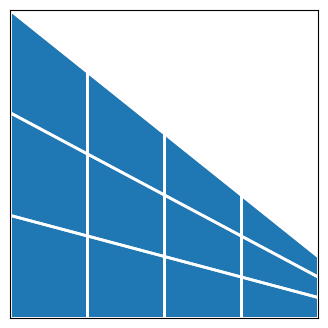

The matplotlib source for this figure:
import matplotlib.pyplot as plt
from matplotlib import collections as mc
import numpy as np

class TopoViz:
    
    """
            0
        +-------+
        |       |
      3 |       |  1
        +-------+
            2
    """
    
    TOP = 0
    RIGHT = 1
    BOTTOM = 2
    LEFT = 3
    
    OPPOSITE_SIDE_MAP = {
        TOP: BOTTOM,
        RIGHT: LEFT,
        BOTTOM: TOP,
        LEFT: RIGHT
    }
    
    def __init__(self, xlim=(0, 1), ylim=(0, 1), fig_size=(6, 4), dpi=100) -> None:
        self.xlim = xlim
        self.ylim = ylim
        self.side_lims = [self.ylim, self.xlim, self.ylim, self.xlim]
        self.fig, self.ax = plt.subplots(figsize=fig_size, dpi=dpi)
        self.ax.set(xlim=self.xlim, ylim=self.ylim, xticks=[], yticks=[])

        
    def extract_regular_meshes(self, quad_sides: tuple) -> tuple:

        # First Cut: Horizontal 
        common_min = np.minimum(quad_sides[1] - 1, quad_sides[3] - 1)
        irregular_mesh_top = (quad_sides[TopoViz.TOP], 
                              quad_sides[TopoViz.RIGHT] - common_min, 
                              quad_sides[TopoViz.BOTTOM], 
                              quad_sides[TopoViz.LEFT] - common_min)
        regular_mesh_bottom = (quad_sides[TopoViz.BOTTOM], 
                               common_min, 
                               quad_sides[TopoViz.BOTTOM], 
                               common_min)

        # Second Cut: vertical
        common_min = np.minimum(irregular_mesh_top[0] - 1, irregular_mesh_top[2] - 1)
        irregular_mesh_top_left = (irregular_mesh_top[0] - common_min, 
                                   irregular_mesh_top[1] , 
                                   irregular_mesh_top[2] - common_min, 
                                   irregular_mesh_top[3])
        regular_mesh_top_right = (common_min, 
                                 irregular_mesh_top_left[1], 
                                 common_min, 
                                 irregular_mesh_top_left[1])
        
        return regular_mesh_bottom, regular_mesh_top_right, irregular_mesh_top_left
        
    def draw_regular_grid(self, corners: np.ndarray, u: int, v: int, edge_color: tuple, edge_width=2, fill_color=None):
        
        """_summary_

        Parameters
        ----------
        corners : Numpy ndarray <float32>
            Array (4, 2) <float32>
            Rows follow order [NW, NE, SE, SW]
        u : int
            number of U divisions
        v : int
            number of V divisions
        edge_color : tuple
            RGB color of the grid edges
        edge_width : float
            Thickness of the grid's edges
        fill_color : tuple
            RGB color filling all mesh cells
        """
        n_sides_order = [u, v, u, v]
        side_points = []
        
        # Calculate point interpolations
        for edge_index, n_sides in enumerate(n_sides_order):
            a = edge_index
            b = (edge_index + 1) % corners.shape[0]
            points = np.ndarray((n_sides, 2), dtype=np.float32)
            points[:, 0] = np.linspace(start=corners[a, 0], stop=corners[b, 0], num=n_sides, endpoint=True)
            points[:, 1] = np.linspace(start=corners[a, 1], stop=corners[b, 1], num=n_sides, endpoint=True)
            side_points.append(points)
            
        # Build line segments to be drawn
        line_segments = []
        for side_index, points_a in enumerate(side_points):
            
            points_b = side_points[TopoViz.OPPOSITE_SIDE_MAP[side_index]]
            num_points = points_a.shape[0]
            for index_a in range(num_points):
                index_b = num_points - index_a - 1
                line_segments.append([(points_a[index_a, 0], points_a[index_a, 1]), 
                                      (points_b[index_b, 0], points_b[index_b, 1])])

        # Draw filling color, if specified
        if fill_color is not None:
            self.ax.fill(corners[:, 0], corners[:, 1], facecolor=fill_color)

        # Draw all line segments
        lc = mc.LineCollection(line_segments, color=(*edge_color, 1), linewidths=edge_width)
        self.ax.add_collection(lc)
        
    def show(self, quad_sides: tuple):
        
        # (top, right, down, left)
        
        # Calculate ticks
        side_ticks = list()
        for index in range(len(quad_sides)):
            side_ticks.append(np.linspace(start=0, stop=1, num=quad_sides[index] + 1, endpoint=True))

        # Plot quad ticks
        #self.ax.plot(side_ticks[0], [1 for _ in range(len(side_ticks[0]))], 'o')   # Top
        #self.ax.plot([1 for _ in range(len(side_ticks[1]))], side_ticks[1], 'o')   # Right 
        #self.ax.plot(side_ticks[2], [0 for _ in range(len(side_ticks[2]))], 'o')  # Bottom
        #self.ax.plot([0 for _ in range(len(side_ticks[3]))], side_ticks[3], 'o')  #Left
        
        # Interpolate initial quad_sides
        quad_ticks = []
        for index in range(len(quad_sides)):
            quad_ticks.append(
                np.linspace(start=self.side_lims[index][0], 
                            stop=self.side_lims[index][1], 
                            num=quad_sides[index], 
                            endpoint=True))
        
        
        regular_bottom, regular_top_right, irregular_top_left = self.extract_regular_meshes(quad_sides=quad_sides)
        
        regular_bottom_corners = [(self.xlim[0], quad_ticks[3][regular_bottom[0] - 1]),  # NW
                                  (self.xlim[1], quad_ticks[1][regular_bottom[1] - 1]),  # NE
                                  (self.xlim[1], self.ylim[0]),  # SE
                                  (self.xlim[0], self.ylim[0]),  # SW
                                  ]
        regular_bottom_corners = np.array(regular_bottom_corners, dtype=np.float32)
        
        #corners = np.array([(0, 0), (0.5, 0), (1, 0.75), (0, 1)], dtype=np.float32)
        self.draw_regular_grid(
            corners=regular_bottom_corners, 
            u=regular_bottom[0],
            v=regular_bottom[1], 
            edge_color=(1, 1, 1), fill_color="tab:blue")

        y = [0.22, 0.34, 0.5, 0.56, 0.78]
        x = [0.17, 0.5, 0.855]
        X, Y = np.meshgrid(x, y)

        self.ax.set_aspect('equal')
        plt.show()

def main():
    
    viz = TopoViz()
    quad_sides = (4, 16, 5, 5)
    viz.show(quad_sides=quad_sides)
    
if __name__ == "__main__":

    main()